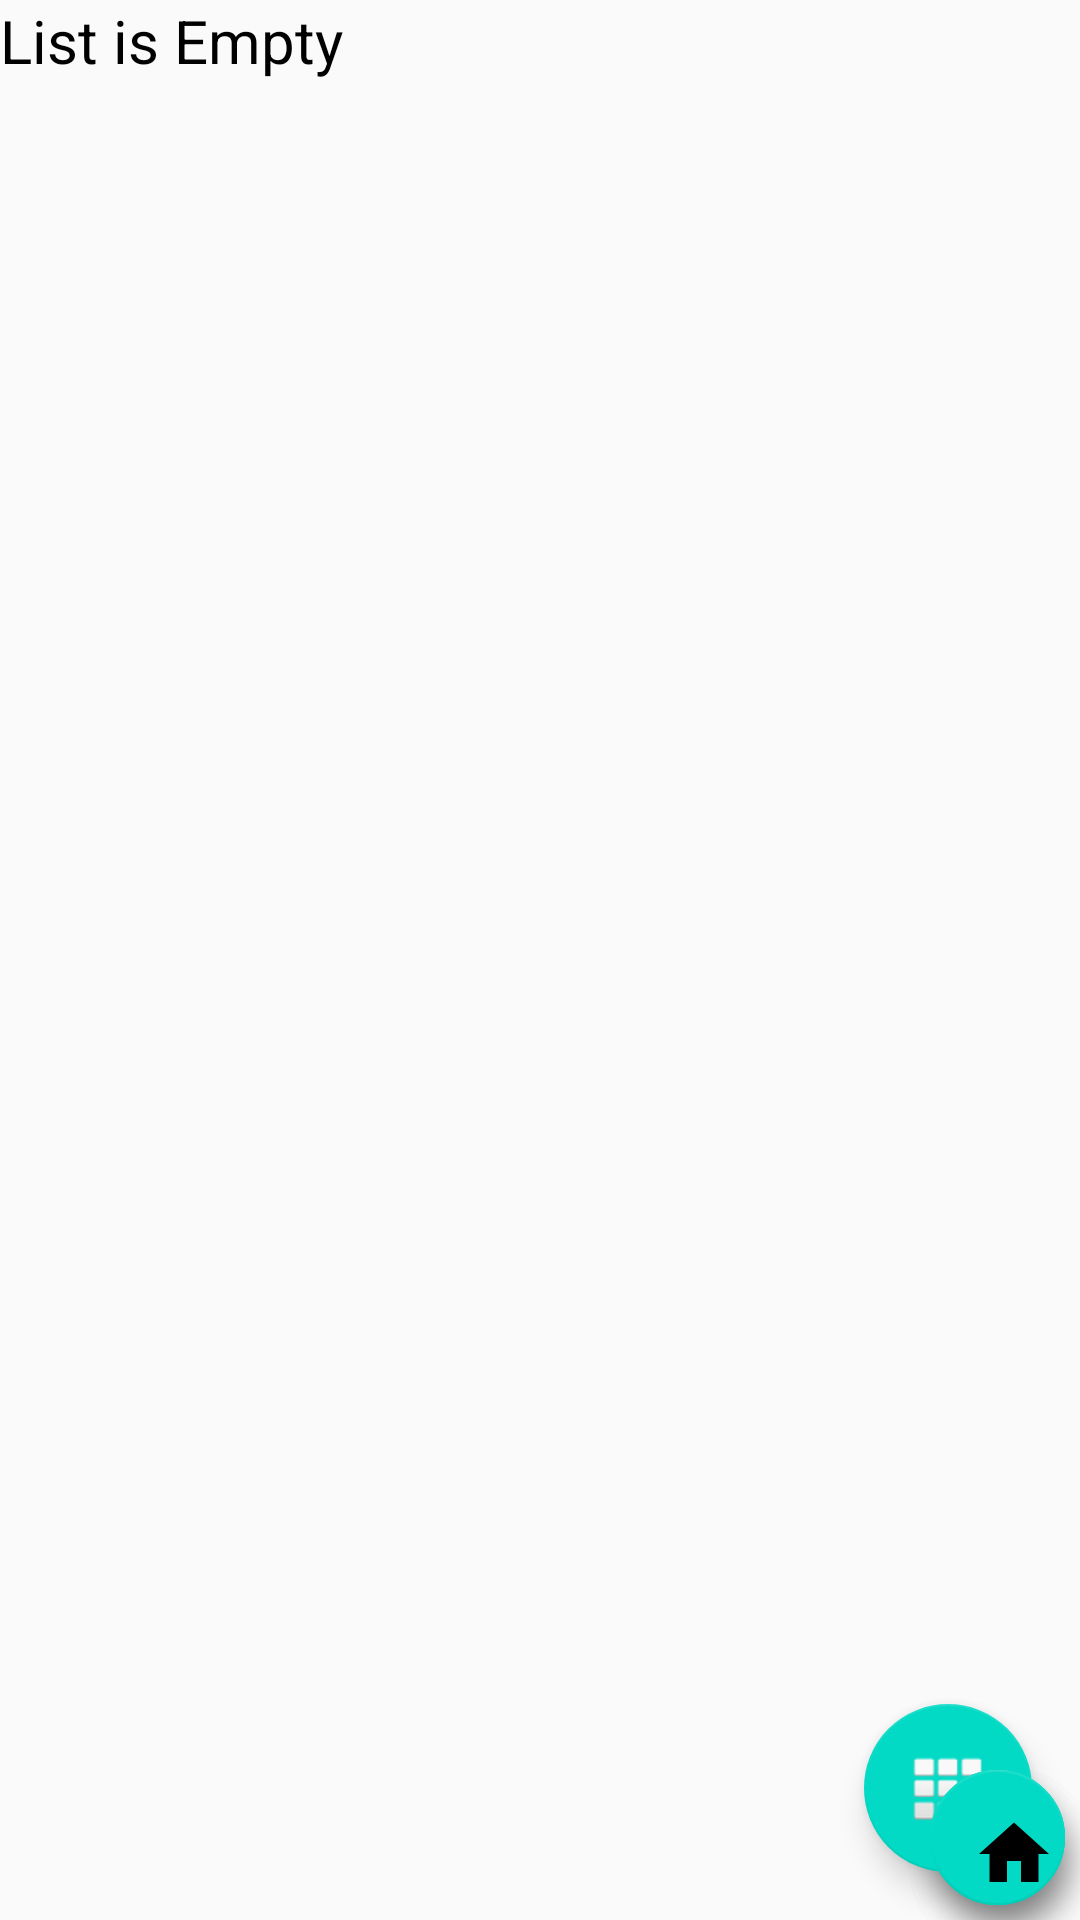

The Android layout XML behind this screen, and the referenced resources:
<!-- AndroidManifest.xml: activity theme AppTheme.NoActionBar -->
<!-- res/layout/activity_main.xml -->
<?xml version="1.0" encoding="utf-8"?>
<androidx.coordinatorlayout.widget.CoordinatorLayout xmlns:android="http://schemas.android.com/apk/res/android"
    xmlns:app="http://schemas.android.com/apk/res-auto"
    xmlns:tools="http://schemas.android.com/tools"
    android:layout_width="match_parent"
    android:layout_height="match_parent"
    tools:context=".MainActivity">

    <ListView
        android:id="@android:id/list"
        android:layout_width="wrap_content"
        android:layout_height="wrap_content" />

    <TextView
        android:id="@android:id/empty"
        android:layout_width="wrap_content"
        android:layout_height="wrap_content"
        android:textSize="20sp"
        android:text="List is Empty" />

    <com.google.android.material.floatingactionbutton.FloatingActionButton
        android:id="@+id/fab"
        android:layout_width="wrap_content"
        android:layout_height="wrap_content"
        android:layout_gravity="bottom|end"
        android:layout_margin="@dimen/fab_margin"
        android:background="@color/colorPrimaryDark"
        app:srcCompat="@android:drawable/ic_dialog_dialer" />

    <com.google.android.material.floatingactionbutton.FloatingActionButton
        android:id="@+id/fab3"
        android:layout_width="45dp"
        android:layout_height="45dp"
        android:layout_gravity="bottom|end"
        android:layout_margin="5dp"
        app:srcCompat="@drawable/ic_launcher_setings" />

    <com.google.android.material.floatingactionbutton.FloatingActionButton
        android:id="@+id/fab2"
        android:layout_width="45dp"
        android:layout_height="109dp"
        android:layout_gravity="bottom|end"
        android:layout_margin="5dp"
        app:srcCompat="@android:drawable/ic_input_add" />

    <com.google.android.material.floatingactionbutton.FloatingActionButton
        android:id="@+id/fab1"
        android:layout_width="45dp"
        android:layout_height="45dp"
        android:layout_gravity="bottom|end"
        android:layout_margin="5dp"
        app:srcCompat="@drawable/ic_launcher_home" />

</androidx.coordinatorlayout.widget.CoordinatorLayout>
<!-- resources referenced by this layout -->
<resources>
  <dimen name="fab_margin">16dp</dimen>
  <!-- drawable ic_launcher_home (drawable) -->
  <vector xmlns:android="http://schemas.android.com/apk/res/android"
      android:width="108dp"
      android:height="108dp"
      android:viewportWidth="20.586721"
      android:viewportHeight="20.586721"
      android:tint="#000000">
    <group android:translateX="-1.7066392"
        android:translateY="-1.7066392">
        <path
            android:fillColor="#FF000000"
            android:pathData="M10,20v-6h4v6h5v-8h3L12,3 2,12h3v8z"/>
    </group>
  </vector>
  <!-- drawable ic_launcher_setings (drawable) -->
  <vector xmlns:android="http://schemas.android.com/apk/res/android"
      android:width="108dp"
      android:height="108dp"
      android:viewportWidth="20.586721"
      android:viewportHeight="20.586721"
      android:tint="#000000">
    <group android:translateX="-1.7066392"
        android:translateY="-1.7066392">
        <path
            android:fillColor="#FF000000"
            android:pathData="M12,10c-1.1,0 -2,0.9 -2,2s0.9,2 2,2 2,-0.9 2,-2 -0.9,-2 -2,-2zM19,3L5,3c-1.11,0 -2,0.9 -2,2v14c0,1.1 0.89,2 2,2h14c1.11,0 2,-0.9 2,-2L21,5c0,-1.1 -0.89,-2 -2,-2zM17.25,12c0,0.23 -0.02,0.46 -0.05,0.68l1.48,1.16c0.13,0.11 0.17,0.3 0.08,0.45l-1.4,2.42c-0.09,0.15 -0.27,0.21 -0.43,0.15l-1.74,-0.7c-0.36,0.28 -0.76,0.51 -1.18,0.69l-0.26,1.85c-0.03,0.17 -0.18,0.3 -0.35,0.3h-2.8c-0.17,0 -0.32,-0.13 -0.35,-0.29l-0.26,-1.85c-0.43,-0.18 -0.82,-0.41 -1.18,-0.69l-1.74,0.7c-0.16,0.06 -0.34,0 -0.43,-0.15l-1.4,-2.42c-0.09,-0.15 -0.05,-0.34 0.08,-0.45l1.48,-1.16c-0.03,-0.23 -0.05,-0.46 -0.05,-0.69 0,-0.23 0.02,-0.46 0.05,-0.68l-1.48,-1.16c-0.13,-0.11 -0.17,-0.3 -0.08,-0.45l1.4,-2.42c0.09,-0.15 0.27,-0.21 0.43,-0.15l1.74,0.7c0.36,-0.28 0.76,-0.51 1.18,-0.69l0.26,-1.85c0.03,-0.17 0.18,-0.3 0.35,-0.3h2.8c0.17,0 0.32,0.13 0.35,0.29l0.26,1.85c0.43,0.18 0.82,0.41 1.18,0.69l1.74,-0.7c0.16,-0.06 0.34,0 0.43,0.15l1.4,2.42c0.09,0.15 0.05,0.34 -0.08,0.45l-1.48,1.16c0.03,0.23 0.05,0.46 0.05,0.69z"/>
    </group>
  </vector>
  <style name="AppTheme.NoActionBar">
          <item name="windowActionBar">false</item>
          <item name="windowNoTitle">true</item>
      </style>
  <!-- not gathered from this repository: default colours our renderer supplied (Android Studio template values) -->
  <color name="colorPrimaryDark">#FF3700B3</color>
</resources>
